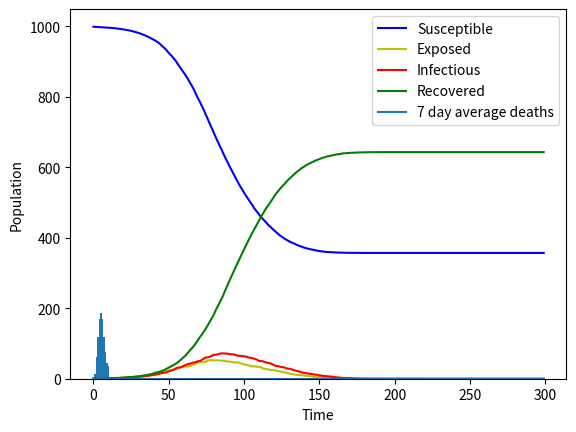

Write Python code to recreate this figure.
import random
import numpy as np
import matplotlib.pyplot as plt

'''
Vertex or agent/host object

input:
    int time - timestep the object was created, resets any time the objects status changes to reflect timestep of change
    str status - whether the objects initiates as susceptible, exposed, infected or recovered
    list neighbours - neighbours of vertex, list contain Vertex objects
    int gamma - average timesteps spent in infected stage before becoming recovered
    float beta - probability of infecting a selected neighbour each timestep if vertex doesnt have symptoms
    float beta_symptoms - probability of infecting a selected neighbour each timestep if vertex has symptoms
    float prob_symptoms - probability of developing syptoms per timestep while infectious
    float prob_death - probability of dying per timestep during infection if vertex doesnt have symptoms
    float prob_death_symptoms - probability of dying per timestep during infection if vertex has symptoms
    int immunity_duration_min - min timesteps spent in recovered state before becoming susceptible
    int immunity_duration_max - max timesteps spent in recovered state before becoming susceptible
    float new_neighbour_rate - probability of forming edge to a random neigbours neighbour per timestep
    float drop_neighbour_rate - probability of vertex degree decreasing by 1 per timestep
    int latency - average timesteps spent in exposed stage before becoming infected
    float exp_divide - divides number of contacts in the exponential distribution. Increased exp_divide reduces the number of meetings/timestep
'''
class Vertex():
    def __init__(self, time, status = 'susceptible', neighbours = [], gamma = 7, beta = 0.1, beta_symptoms = 0.24,
                 prob_symptoms = 0.2, prob_death = 0, prob_death_symptoms = 0, immunity_duration_min = 5000,
                 immunity_duration_max = 6000, new_neighbour_rate = 0.042, drop_neighbour_rate = 0.065, latency = 5,
                 exp_divide = 3.0):

        self.susceptible, self.exposed, self.infected, self.recovered, self.time = False, False, False, False, time
        self.alive = True

        #probability that infected vertex without symptoms infect neighbour, with symptoms
        self.beta, self.beta_symptoms = abs(np.random.normal(beta, beta*0.15)), abs(np.random.normal(beta_symptoms, beta_symptoms*0.15))

        #time before recovering, time spent in exposed state before becoming infectious as a normal distribution
        self.gamma, self.latency = abs(np.random.normal(gamma)), abs(np.random.normal(latency))

        #probability of infected vertex dying without symptoms, probability of death with symptoms
        self.prob_death, self.prob_death_symptoms = prob_death, prob_death_symptoms

        #probability of symptom onset
        self.prob_symptoms = abs(np.random.normal(prob_symptoms, prob_symptoms * 0.1))

        #time vertex is immune after recovering before becoming susceptible again
        self.immunity_duration = random.randint(immunity_duration_min, immunity_duration_max)

        #probability of edge forming between vertex and a neighbours neighbour, probability vertex loses an edge
        self.new_neighbour_rate = abs(np.random.normal(new_neighbour_rate, new_neighbour_rate * 0.05))
        self.drop_neighbour_rate = abs(np.random.normal(drop_neighbour_rate, drop_neighbour_rate * 0.05))

        self.exp_divide = exp_divide

        #list of neighbours of vertex
        self.neighbours = [v for v in neighbours] 

        self.has_symptoms = False
        if(status == 'susceptible'):
            self.susceptible = True
        elif(status == 'exposed'):
            self.exposed = True
        elif(status == 'infected'):
            self.infected = True
        elif(status == 'recovered'):
            self.recovered = True


    '''
    Add an edge to the object, connecting it to a new neighbour
    
    Input:
        Vertex vertex - Vertex object to connect object with
    '''
    def addEdge(self, vertex):
        #if vertex isnt already a neigbour or self
        if not vertex in self.neighbours + [self]:
            self.neighbours.append(vertex)

    '''
    Update object status.
    Should be called at each timestep
    
    Input:
        int time - current timestep
        
    Output:
        bool True if object is alive, otherwise bool False
    '''
    def updateVertex(self, time):
        #form connection with random neighbours neighbour
        if(random.uniform(0, 1) < self.new_neighbour_rate): 
            try:
                #pick a random neighbour with degree > 1
                neighbour = random.choice([v for v in self.neighbours if len(v.neighbours) > 1])
                new_neighbour = random.choice([v for v in neighbour.neighbours if v != self])
                self.addEdge(new_neighbour)
                new_neighbour.addEdge(self)
            except IndexError:
                'doesnt have any valid neighbours'

        #drop a random neighbour
        if(random.uniform(0, 1) < self.drop_neighbour_rate): 
            try:
                #pick a random neighbour
                vertex = random.choice(self.neighbours)
                self.removeNeighbour(vertex)
            except IndexError:
                'doesnt have any neighbours'

        if self.exposed:
            if(self.time + self.latency <= time):
                self.setStatus('infected', time)

        if self.infected:
            prob_death = self.prob_death_symptoms if self.has_symptoms else self.prob_death
            beta = self.beta_symptoms if self.has_symptoms else self.beta

            #probability that an infected person develops symptoms
            if(random.uniform(0, 1) < self.prob_symptoms):
                self.has_symptoms = True

            #probability that an infected person dies
            if(random.uniform(0, 1) < prob_death): 
                self.alive = False

                #decreased risk of spreading on the day of death
                beta /= abs(np.random.normal(0.5, 0.1))

            #if vertex recovers on current timestep
            elif(self.time + self.gamma <= time):
                self.setStatus('recovered', time)

            #meet with a number of contacts given by an exponential distribution
            for _ in range(min(abs(round(np.random.exponential(len(self.neighbours)/self.exp_divide))), len(self.neighbours))):
                try:
                    #pick a random neigbour (might not be susceptible)
                    neighbour = random.choice(self.neighbours)

                    #if neighbour is susceptible it has a chance to get infected
                    if(neighbour.susceptible and random.uniform(0, 1) < beta):
                        neighbour.setStatus('exposed', time)

                #vertex has degree 0
                except IndexError: 
                    continue

        elif self.recovered:
            if(self.time + self.immunity_duration <= time):
                self.setStatus('susceptible', time)

        return self.alive

    '''
    Remove edges between object and another vertex
    
    input:
        Vertex vertex - Vertex object to disconnect from object
    '''
    def removeNeighbour(self, vertex):
        if(vertex in self.neighbours):
            self.neighbours.remove(vertex)
            vertex.removeNeighbour(self)

    '''
    Set status of object
    
    input:
        str status - new Status of the object
        int time - current timestep
    '''
    def setStatus(self, status, time):
        self.susceptible, self.exposed, self.infected, self.recovered = False, False, False, False
        self.has_symptoms = False

        if(status == 'susceptible'):
            self.susceptible = True
            self.time = time
        elif(status == 'exposed'):
            self.exposed = True
            self.time = time
        elif(status == 'infected'):
            self.infected = True
            self.time = time
        elif(status == 'recovered'):
            self.recovered = True
            self.time = time


















'''
Function to run simulation and return results

input:
    int timesteps - number of timesteps to run simulation for
    int population - total population of network
    int immune - number of initially immune (recovered) objects
    int min_degree - min number of neighbours of each vertex
    int max_degree - max number of neighbours of each vertex
    float prob_cold_connection - probability of vertices to connect to random vertex
    float prob_cold_connection_lonely - probability of vertices to connect to random vertex if degree is 0
    int initial_num_exposed - number of initially exposed objects
    int initial_num_infected - number of initially infectious objects
    float immigration_prob - probability of immigration happening at each timestep
    float emmigration_prob - probability of emmigration happening at each timestep
    float size_immigration - size of immigration as fraction of total population
    float size_emmigration - size of emmigration as fraction of total population
    float prob_immigrant_exposed - probability of immigrating vertex being exposed
    float prob_immigrant_infected - probability of immigrating vertex being infected
    int min_degree_immigrant - min number of neighbours of immigrating vertex
    int max_degree_immigrant - max number of neighbours of immigrating vertex
    float offspring_prob - probability two connected vertices produce a new vertex per timestep
    bool scale_immigration_emmigration - True if immigration/emmigration scales, otherwise False
    str vaccin_strategy - specify vaccination strategy if any, otherwise None
    int vaccin_doses - number of available doses vaccin
    str degree_distribution - distribution to use for degree of vertices
    list degree_data - list with data on degree distribution

output:
    list - list of vertex objects in network
    float - estimated R0
    dict - dictionary of deaths per timestep
    dict - dictionary of total population per timestep
    dict - disctionary of degree distribution of vertices
    dict - dictionary of number of susceptible vertices per timestep
    dict - dictionary of number of exposed vertices per timestep
    dict - dictionary of number of infected vertices per timestep
    dict - dictionary of number of recovered vertices per timestep
'''
def runSim(timesteps, population, immune, min_degree, max_degree, prob_cold_connection, prob_cold_connection_lonely,
           initial_num_exposed, initial_num_infected, immigration_prob, emmigration_prob, size_immigration, size_emmigration,
           prob_immigrant_exposed, prob_immigrant_infected, min_degree_immigrant, max_degree_immigrant, offspring_prob,
           scale_immigration_emmigration, vaccin_strategy, vaccin_doses, exp_divide, degree_distribution, degree_data):

    #list and dicts to store data
    vertices, fatalities, current_population, S, E, I, R = [], {}, {}, {}, {}, {}, {}

    #initiate susceptible vertices
    for _ in range(population - immune - initial_num_infected - initial_num_exposed):
        vertices.append(Vertex(time = 0, exp_divide = exp_divide))

    #initiate exposed vertices
    for _ in range(initial_num_exposed):
        vertex = Vertex(time = 0, exp_divide = exp_divide)
        vertex.setStatus('exposed', 0)
        vertices.append(vertex)

    #initiate infected vertices
    for _ in range(initial_num_infected):
        vertex = Vertex(time = 0, exp_divide = exp_divide)
        vertex.setStatus('infected', 0)
        vertices.append(vertex)

    #initiate immune vertices
    for _ in range(immune):
        vertex = Vertex(time = 0, exp_divide = exp_divide)
        vertex.setStatus('recovered', 0)
        vertices.append(vertex)

    #add edges to vertices

    #if degree distribution is random
    if(degree_distribution == 'random'):
        for vertex in vertices:
            while len(vertex.neighbours) < random.randint(min_degree, max_degree):
                candidates = [v for v in vertices if len(v.neighbours) < max_degree - 1]
                new_neighbour = random.choice(candidates)
                if(new_neighbour != vertex):
                    vertex.addEdge(new_neighbour)
                    new_neighbour.addEdge(vertex)

    #if degree distribution is a multimodal distribution
    elif(degree_distribution == 'multimodal'):
        for vertex in vertices[round(degree_data[0][1] * population): ]:
            mean = degree_data[1][0]

            while len(vertex.neighbours) < abs(round(np.random.normal(mean, mean * 0.1))):
                candidates = [v for v in vertices if len(v.neighbours) < max_degree - 1]

                new_neighbour = random.choice(candidates)

                if(new_neighbour != vertex):
                    vertex.addEdge(new_neighbour)
                    new_neighbour.addEdge(vertex)

        for vertex in vertices[0: round(degree_data[0][1] * population)]:
            mean = degree_data[0][0]

            while len(vertex.neighbours) < abs(round(np.random.normal(mean, mean * 0.1))):
                candidates = [v for v in vertices if len(v.neighbours) < max_degree - 1]

                new_neighbour = random.choice(candidates)

                if(new_neighbour != vertex):
                    vertex.addEdge(new_neighbour)
                    new_neighbour.addEdge(vertex)

    #store degree distribution
    dist = {}
    for i in range(max_degree + 2):
        dist[i] = len([v for v in vertices if len(v.neighbours) == i])
        

    #implement vaccination
    if vaccin_strategy:
        #list of vertices that has received vaccine
        vaccinated, i = [], vaccin_doses

        #acquaintance vaccination strategy
        if(vaccin_strategy == 'random'):
            while i > 0:
                vertex = random.choice([v for v in vertices if v not in vaccinated])
                vertex.setStatus('recovered', 0)
                vaccinated.append(vertex)
                i -= 1
            
        elif(vaccin_strategy == 'acquaintance_vaccination'):
            vertex = None
            
            while i > 0:
                #if no candidate for vaccin available, choose one at random
                if not vertex:
                    vertex = random.choice([v for v in vertices if v not in vaccinated])

                #vaccinate vertex
                vertex.setStatus('recovered', 0)
                vaccinated.append(vertex)

                #choose a random neighbour of vertex for vaccination
                try:
                    vertex = random.choice([v for v in vertex.neighbours if v not in vaccinated])
                    
                #no valid neighbours who can receive vaccin
                except IndexError: 
                    vertex = None
                
                i -= 1

    #estimate R0
    sum_degree, max_degree, beta, beta_symptoms, gamma, prob_symptoms = 0, 0, 0, 0, 0, 0
    for v in vertices:
        sum_degree += len(v.neighbours)
        beta += v.beta
        beta_symptoms += v.beta_symptoms
        gamma += v.gamma
        prob_symptoms += v.prob_symptoms

        if(len(v.neighbours) > max_degree):
            max_degree = len(v.neighbours)

    mean_degree = sum_degree / population
    beta /= population
    beta_symptoms /= population
    gamma /= population
    prob_symptoms /= population
    variance = max_degree - mean_degree
    p = (beta * (1 - prob_symptoms) + beta_symptoms * prob_symptoms) * gamma / exp_divide
    R0 = p * (mean_degree + (variance - mean_degree)/mean_degree)  

    #main loop, for each timestep
    for t in range(timesteps):
        #current total population, variable to store number of deaths
        current_population[t], deaths = len(vertices), 0

        #if immigration happen this timestep
        if(random.uniform(0, 1) < immigration_prob): 
            #indicated base immigration size
            base_immigration = np.random.normal(size_immigration, size_immigration * 0.005) * population 

            #scale immigration based on population size
            if scale_immigration_emmigration:
                if(current_population[t] <= population * 0.5):
                    base_immigration *= 8
                elif(current_population[t] <= population * 0.7):
                    base_immigration *= 4
                elif(current_population[t] <= population * 0.85):
                    base_immigration *= 2
                elif(current_population[t] <= population * 0.95):
                    base_immigration *= 1.5
                elif(current_population[t] < population):
                    base_immigration *= 1.2
                elif(current_population[t] > population):
                    base_immigration /= 1.2
                elif(current_population[t] > population * 1.1):
                    base_immigration /= 2
                elif(current_population[t] > population * 1.25):
                    base_immigration /= 4
                elif(current_population[t] > population * 1.5):
                    base_immigration /= 8
            
            #add indicated number of new vertices to the system
            for _ in range(int(base_immigration)):
                immigrant = Vertex(time = t, exp_divide = exp_divide)

                #if immigrant is exposed
                if(random.uniform(0, 1) < prob_immigrant_exposed):
                    immigrant.setStatus('exposed', t)

                #if immigrant is infectious
                elif(random.uniform(0, 1) < prob_immigrant_infected):
                    immigrant.setStatus('infected', t)

                #connect immigrating vertex to indicated number of neighbours
                for _ in range(random.randint(min_degree_immigrant, max_degree_immigrant)):
                    new_neighbour = random.choice([v for v in vertices if v != immigrant])
                    immigrant.addEdge(new_neighbour)
                    new_neighbour.addEdge(immigrant)

                vertices.append(immigrant)

        #if emmigration happen this timestep
        if(random.uniform(0, 1) < emmigration_prob): 
            #indicated base emmigration size
            base_emmigration = np.random.normal(size_emmigration, size_emmigration * 0.005) * population 
            
            #scale emmigration based on population size
            if scale_immigration_emmigration:
                if(current_population[t] > population):
                    base_emmigration *= 1.5
                elif(current_population[t] > population * 1.1):
                    base_emmigration *= 4
                elif(current_population[t] > population * 1.25):
                    base_emmigration *= 8
                elif(current_population[t] > population * 1.5):
                    base_emmigration *= 15
                
            #remove indicated number of vertices from system
            for _ in range(int(base_emmigration)):
                emmigrant = random.choice(vertices)

                #remove edges between emmigrating vertex and its neighbours
                while len(emmigrant.neighbours) != 0:
                    emmigrant.removeNeighbour(emmigrant.neighbours[0])

                vertices.remove(emmigrant)

        #for each vertex in the graph
        for vertex in vertices:
            #vertex doesnt have any neighbours
            if(len(vertex.neighbours) == 0): 
                #vertex looks for others to connect with
                if(random.uniform(0, 1) < prob_cold_connection_lonely): 
                    #forms edge with another random vertex, if such an vertex exist
                    if(current_population[t] > 1):
                        new_neighbour = random.choice([v for v in vertices if v != vertex])
                        vertex.addEdge(new_neighbour)
                        new_neighbour.addEdge(vertex)

            #vertex has neighbours  
            else:
                #probability of vertex producing offspring with 1 random neighbour
                if(random.uniform(0, 1) < offspring_prob): 
                    #produce offspring with two parents as its neighbours
                    parent2 = random.choice(vertex.neighbours)
                    offspring = Vertex(time = t, exp_divide = exp_divide)

                    offspring.addEdge(vertex)
                    offspring.addEdge(parent2)
                    vertex.addEdge(offspring)
                    parent2.addEdge(offspring)

            if(random.uniform(0, 1) < prob_cold_connection):
                #vertex makes a connection with another vertex without having mutual neighbours
                if(current_population[t] > 1):
                    new_neighbour = random.choice([v for v in vertices if v != vertex])
                    vertex.addEdge(new_neighbour)
                    new_neighbour.addEdge(vertex)

            #update vertex
            isAlive = vertex.updateVertex(t) 

            #vertex died from decease
            if not isAlive:
                #increment number of deaths at current timestep and disconnect & remove dead vertex
                deaths += 1
                while len(vertex.neighbours) != 0:
                    vertex.removeNeighbour(vertex.neighbours[0])

                vertices.remove(vertex)

        #count number of vertices in each stage at current timestep
        S[t], E[t], I[t], R[t] = 0, 0, 0, 0
        for v in vertices:
            if(v.susceptible):
                S[t] += 1
            elif(v.exposed):
                E[t] += 1
            elif(v.infected):
                I[t] += 1
            elif(v.recovered):
                R[t] += 1

        #vaccinated hosts are not considered recovered from disease
        if vaccin_strategy:
            R[t] -= vaccin_doses

        #number of deaths at current timestep
        fatalities[t] = deaths

    return vertices, R0, fatalities, current_population, dist, S, E, I, R













if __name__ == '__main__':
    #timesteps to run simulation for, initial population size, initial number immune
    timesteps, population, immune = 300, 1000, 0 

    #min/max degree of vertices
    min_degree, max_degree = 1, 11

    #degree distribution of vertices
    degree_distribution, degree_data = 'random', []
    #degree_distribution, degree_data = 'multimodal', [[2, 0.8], [10, 0.2]] #multimodial distribution where 80% has mean degree 2 and 20% mean degree 10

    #number to divide degree of vertex with when deciding on how many neighbours to meet/timestep
    exp_divide = 3.0

    #probability of edge forming between non neighbouring vertices
    prob_cold_connection = abs(np.random.normal(0.02, 0.008)) 

    #probability of edge forming between vertex of degree 0 and random vertex
    prob_cold_connection_lonely = 0.5 

    #initial number of exposed/infected in population
    initial_num_exposed, initial_num_infected = 0, 1 

    #probability of immigration/emmigration happening at a timestep
    #immigration_prob, emmigration_prob = 0.06, 0.05
    immigration_prob, emmigration_prob = 0, 0

    #immigration and emmigration size by fraction of population
    size_immigration, size_emmigration = 0.07, 0.06 

    #probability that an immigrant is exposed/infectious
    prob_immigrant_exposed, prob_immigrant_infected = 0.0005, 0.0001

    #min/max degree of immigrating vertex
    min_degree_immigrant, max_degree_immigrant = 0, 6 

    #probability that two neighbouring vertices produce offspring at a timestep
    #offspring_prob = 0.001
    offspring_prob = 0

    #scale immigration/emmigration to keep population in vicinity of start value
    scale_immigration_emmigration = True 

    #vaccination strategy, number of doses available
    vaccin_strategy, vaccin_doses = None, 0
    #vaccin_strategy, vaccin_doses = 'random', population * 0.1
    #vaccin_strategy, vaccin_doses = 'acquaintance_vaccination', population * 0.1

    #Number of simulations to run, min fraction of population that must be infected
    num_tests, min_outbreak_size = 20, 0.1








    #lists to store results from simulations
    list_fatalities, sum_R0, list_current_population, list_dist, list_S, list_E, list_I, list_R = [], 0, [], [], [], [], [], []

    #counters for whether or not an sufficiently large outbreak did occur
    outbreak, no_outbreak = 0, 0

    #run indicated number of simulations
    i = 0
    while i < num_tests:
        #run simulation
        vertices, R0, fatalities, current_population, dist, S, E, I, R = runSim(timesteps, population, immune, min_degree, max_degree, prob_cold_connection, prob_cold_connection_lonely, initial_num_exposed, initial_num_infected, immigration_prob, emmigration_prob, size_immigration, size_emmigration, prob_immigrant_exposed, prob_immigrant_infected, min_degree_immigrant, max_degree_immigrant, offspring_prob, scale_immigration_emmigration, vaccin_strategy, vaccin_doses, exp_divide, degree_distribution, degree_data)

        #if the outbreak reaches required size
        if(R[timesteps-1] >= population * min_outbreak_size):
            list_fatalities.append(fatalities)
            sum_R0 += R0
            list_current_population.append(current_population)
            list_dist.append(dist)
            list_S.append(S)
            list_E.append(E)
            list_I.append(I)
            list_R.append(R)
            i += 1
            outbreak += 1
        else:
            no_outbreak += 1

    #variables to store mean of results
    fatalities, current_population, dist, S, E, I, R = {}, {}, {}, {}, {}, {}, {}

    #calculate sum of results at each timesteps
    for i in range(num_tests):
        for j in range(timesteps):
            fatalities[j] = fatalities[j] + list_fatalities[i][j] if j in fatalities else list_fatalities[i][j]
            current_population[j] = current_population[j] + list_current_population[i][j] if j in current_population else list_current_population[i][j]
            S[j] = S[j] + list_S[i][j] if j in S else list_S[i][j]
            E[j] = E[j] + list_E[i][j] if j in E else list_E[i][j]
            I[j] = I[j] + list_I[i][j] if j in I else list_I[i][j]
            R[j] = R[j] + list_R[i][j] if j in R else list_R[i][j]

    for i in range(len(list_dist)):
        for j in range(len([e for e in list_dist[i].values()])):
            dist[j] = dist[j] + list_dist[i][j] if j in dist else list_dist[i][j]

    for i in range(len([e for e in dist.values()])):
        dist[i] /= num_tests

    #calculate mean of results
    R0 = sum_R0 / num_tests
    for i in range(timesteps):
        fatalities[i] /= num_tests
        current_population[i] /= num_tests
        S[i] /= num_tests
        E[i] /= num_tests
        I[i] /= num_tests
        R[i] /= num_tests

    if True:
        plt.xlabel('degree')
        plt.ylabel('Population')
        plt.bar(*zip(*sorted(dist.items())))
        plt.show()

    #7 day moving average of number of deaths
    av_dead = {}
    for day in fatalities:
        start, stop = day - 3, day + 3

        under, over = 0, 0
        if (start < 0):
            under = start
        elif (stop > timesteps):
            over = stop - timesteps

        counter, e_sum = 0, 0
        for i in range(start - under, stop - over):
            e_sum += fatalities[i]
            counter += 1
        av_dead[day] = e_sum / counter

    print(f'estimated R0: {R0}\ncases outbreak: {outbreak}\ncases no outbreak: {no_outbreak}')

    plt.xlabel('Time')
    plt.ylabel('Population')
    #plt.plot(*zip(*sorted(current_population.items())), label='Total population')
    plt.plot(*zip(*sorted(S.items())), 'b', label='Susceptible')
    plt.plot(*zip(*sorted(E.items())), 'y', label='Exposed')
    plt.plot(*zip(*sorted(I.items())), 'r', label='Infectious')
    plt.plot(*zip(*sorted(R.items())), 'g', label='Recovered')
    #plt.gca().set_ylim([0, max(R.values())])
    plt.legend(loc='upper right')
    plt.show()

    plt.xlabel('Time')
    plt.plot(*zip(*sorted(av_dead.items())), label='7 day average deaths')
    plt.legend(loc='upper right')

    
